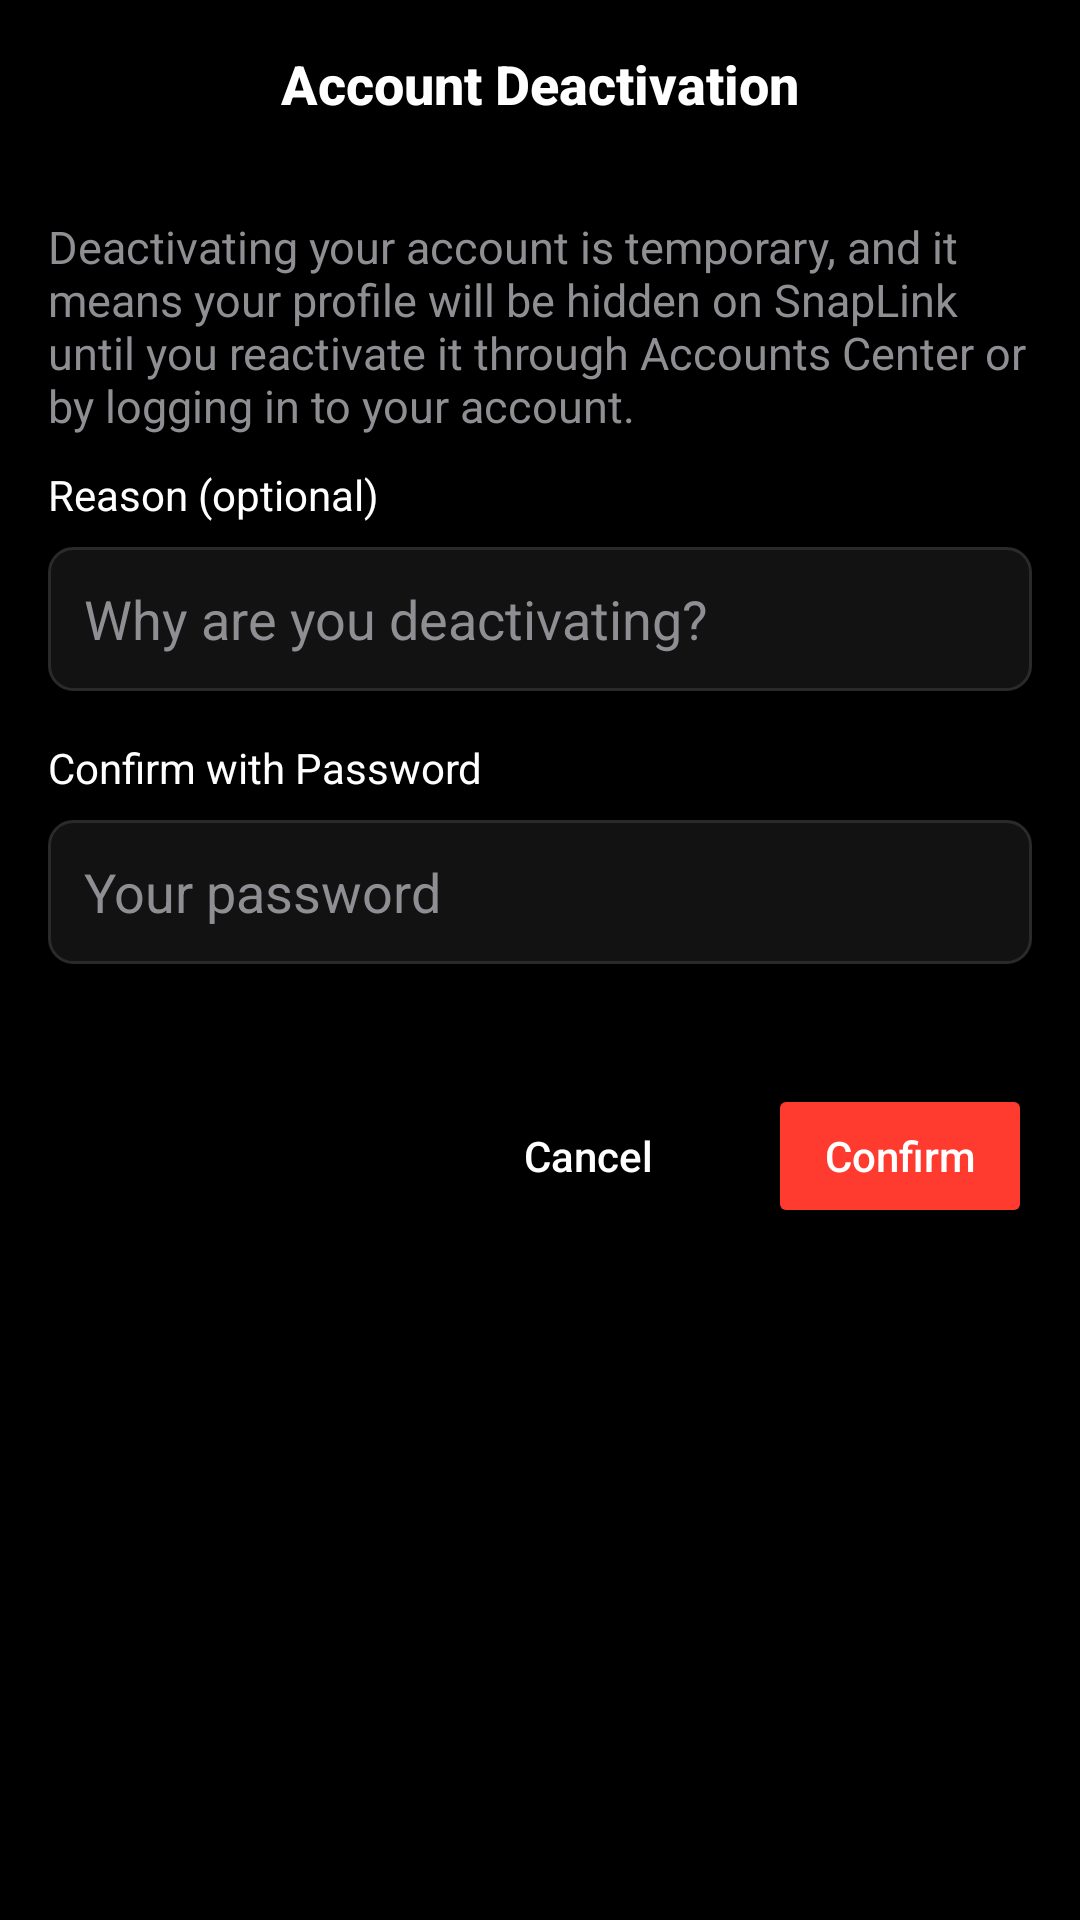

Layout XML and referenced resources for this Android screen:
<!-- AndroidManifest.xml: application theme Theme.Snaplink -->
<!-- res/layout/fragment_account_deactivation.xml -->
<?xml version="1.0" encoding="utf-8"?>
<androidx.constraintlayout.widget.ConstraintLayout
    xmlns:android="http://schemas.android.com/apk/res/android"
    xmlns:app="http://schemas.android.com/apk/res-auto"
    android:layout_width="match_parent"
    android:layout_height="match_parent"
    android:background="#000000"
    android:fitsSystemWindows="true">

    <RelativeLayout
        android:id="@+id/topBar"
        android:layout_width="match_parent"
        android:layout_height="56dp"
        android:paddingHorizontal="12dp"
        android:background="#000000"
        app:layout_constraintTop_toTopOf="parent">

        <ImageView
            android:id="@+id/btnBack"
            android:layout_width="24dp"
            android:layout_height="24dp"
            android:layout_centerVertical="true"
            android:layout_alignParentStart="true"
            android:src="@drawable/ic_back"
            app:tint="#FFFFFF" />

        <TextView
            android:layout_width="wrap_content"
            android:layout_height="wrap_content"
            android:layout_centerInParent="true"
            android:text="Account Deactivation"
            android:textColor="#FFFFFF"
            android:textSize="18sp"
            android:fontFamily="sans-serif-medium"
            android:textStyle="bold" />

    </RelativeLayout>

    
    <LinearLayout
        android:layout_width="0dp"
        android:layout_height="0dp"
        android:orientation="vertical"
        android:paddingHorizontal="16dp"
        android:paddingTop="16dp"
        android:paddingBottom="24dp"
        app:layout_constraintTop_toBottomOf="@id/topBar"
        app:layout_constraintBottom_toBottomOf="parent"
        app:layout_constraintStart_toStartOf="parent"
        app:layout_constraintEnd_toEndOf="parent">

        <TextView
            android:layout_width="match_parent"
            android:layout_height="wrap_content"
            android:text="Deactivating your account is temporary, and it means your profile will be hidden on SnapLink until you reactivate it through Accounts Center or by logging in to your account."
            android:textColor="#8E8E93"
            android:textSize="15sp"
            android:layout_marginBottom="10dp"/>

        <TextView
            android:layout_width="wrap_content"
            android:layout_height="wrap_content"
            android:text="Reason (optional)"
            android:textColor="#FFFFFF"
            android:textSize="14sp"
            android:layout_marginBottom="8dp"/>

        <EditText
            android:id="@+id/etReason"
            android:layout_width="match_parent"
            android:layout_height="48dp"
            android:background="@drawable/bg_input"
            android:hint="Why are you deactivating?"
            android:textColor="#FFFFFF"
            android:textColorHint="#8E8E93"
            android:paddingHorizontal="12dp"
            android:layout_marginBottom="16dp"/>

        <TextView
            android:layout_width="wrap_content"
            android:layout_height="wrap_content"
            android:text="Confirm with Password"
            android:textColor="#FFFFFF"
            android:textSize="14sp"
            android:layout_marginBottom="8dp"/>

        <EditText
            android:id="@+id/etPassword"
            android:layout_width="match_parent"
            android:layout_height="48dp"
            android:background="@drawable/bg_input"
            android:hint="Your password"
            android:inputType="textPassword"
            android:textColor="#FFFFFF"
            android:textColorHint="#8E8E93"
            android:paddingHorizontal="12dp"/>

        <LinearLayout
            android:layout_width="match_parent"
            android:layout_height="wrap_content"
            android:layout_marginTop="40dp"
            android:orientation="horizontal"
            android:gravity="end">

            <Button
                android:id="@+id/btnCancel"
                android:layout_width="wrap_content"
                android:layout_height="48dp"
                android:text="Cancel"
                android:textAllCaps="false"
                android:textColor="#FFFFFF"
                android:backgroundTint="@color/black"/>

            <Space
                android:layout_width="16dp"
                android:layout_height="wrap_content"/>

            <Button
                android:id="@+id/btnConfirmDeactivate"
                android:layout_width="wrap_content"
                android:layout_height="48dp"
                android:text="Confirm"
                android:textAllCaps="false"
                android:textColor="#FFFFFF"
                android:backgroundTint="#FF3B30"/>
        </LinearLayout>

    </LinearLayout>

</androidx.constraintlayout.widget.ConstraintLayout>
<!-- resources referenced by this layout -->
<resources>
  <color name="black">#FF000000</color>
  <!-- drawable bg_input (drawable) -->
  <selector xmlns:android="http://schemas.android.com/apk/res/android">
      <item android:state_focused="true">
          <shape>
              <solid android:color="#121212"/>
              <corners android:radius="8dp"/>
              <stroke android:width="1dp" android:color="#3B82F6"/>
          </shape>
      </item>
  
      <item>
          <shape>
              <solid android:color="#121212"/>
              <corners android:radius="8dp"/>
              <stroke android:width="1dp" android:color="#2A2A2A"/>
          </shape>
      </item>
  </selector>
  <style name="Theme.Snaplink" parent="Theme.Material3.DayNight.NoActionBar">
          
          
          
      </style>
</resources>
